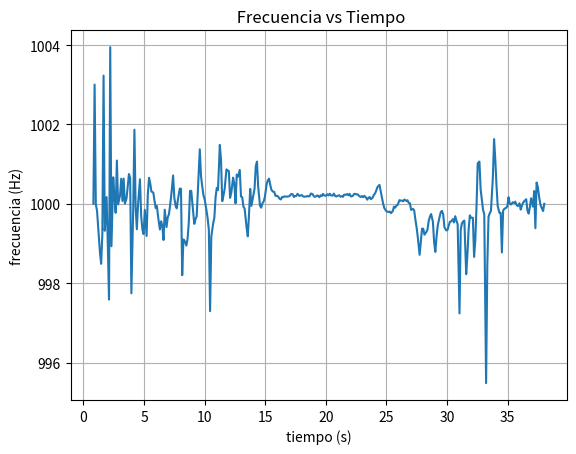
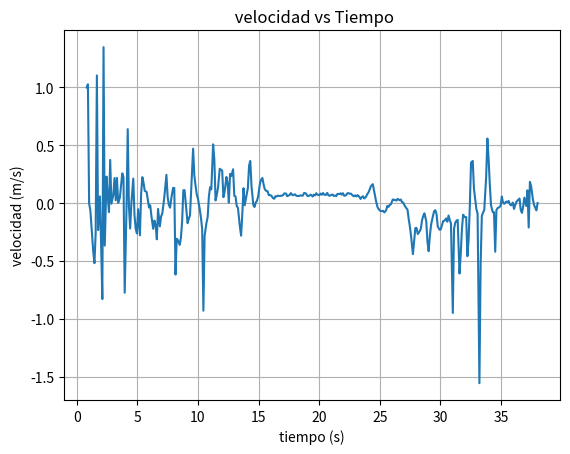

These charts were generated, in order, by the following Python code:
# -*- coding: utf-8 -*-
"""Caso 2.ipynb

Automatically generated by Colab.

Original file is located at
    https://colab.research.google.com/drive/1P429xlCaVKF0VWcSvY_OxTWcKjgxlHRe
"""

#  matplotlib se utiliza para crear y mostrar graficas y plt es un nombre para llamar sus funciones
import matplotlib.pyplot as plt
# Lista de Python
tiempo = [
    0.825359038, 0.925361121, 1.025363205, 1.125365288, 1.365053307,
    1.46505539,  1.565057474, 1.665059557, 1.765061641, 1.914967383,
    2.014969466, 2.11497155,  2.214973633, 2.314975717, 2.463476498,
    2.563478581, 2.663480665, 2.763482748, 2.863484832, 3.021536383,
    3.121538466, 3.22154055,  3.321542633, 3.421544717, 3.559760036,
    3.659762119, 3.759764203, 3.859766286, 3.95976837,  4.110205882,
    4.210207965, 4.310210049, 4.410212132, 4.510214216, 4.667969228,
    4.767971311, 4.867973395, 4.967975478, 5.067977562, 5.215494612,
    5.315496695, 5.415498779, 5.515500862, 5.615502946, 5.765880611,
    5.865882694, 5.965884778, 6.065886861, 6.165888945, 6.311677803,
    6.411679886, 6.51168197,  6.611684053, 6.711686137, 6.859939111,
    6.959941194, 7.059943278, 7.159945361, 7.259947445, 7.402497379,
    7.502499462, 7.602501546, 7.702503629, 7.802505713, 7.951696648,
    8.051698731, 8.151700815, 8.251702898, 8.351704982, 8.498483609,
    8.598485692, 8.698487776, 8.798489859, 8.898491943, 9.047861224,
    9.147863307, 9.247865391, 9.347867474, 9.447869558, 9.603612416,
    9.703614499, 9.803616583, 9.903618666, 10.00362075, 10.15206784,
    10.25206992, 10.35207201, 10.45207409, 10.55207617, 10.70494211,
    10.80494419, 10.90494627, 11.00494836, 11.10495044, 11.25556145,
    11.35556354, 11.45556562, 11.5555677,  11.65556979, 11.80234753,
    11.90234961, 12.0023517,  12.10235378, 12.20235586, 12.35237565,
    12.45237773, 12.55237981, 12.6523819,  12.75238398, 12.90186138,
    13.00186346, 13.10186554, 13.20186763, 13.30186971, 13.46297091,
    13.562973,   13.66297508, 13.76297716, 13.86297925, 14.02078749,
    14.12078957, 14.22079166, 14.32079374, 14.42079582, 14.57030572,
    14.6703078,  14.77030989, 14.87031197, 14.97031405, 15.11769057,
    15.21769265, 15.31769473, 15.41769682, 15.5176989,  15.6492136,
    15.74921569, 15.84921777, 15.94921985, 16.04922194, 16.1912821,
    16.29128419, 16.39128627, 16.49128835, 16.59129044, 16.73020899,
    16.83021107, 16.93021315, 17.03021524, 17.13021732, 17.26467553,
    17.36467761, 17.46467969, 17.56468178, 17.66468386, 17.81942556,
    17.91942765, 18.01942973, 18.11943181, 18.2194339,  18.36590018,
    18.46590226, 18.56590435, 18.66590643, 18.76590851, 18.92040045,
    19.02040253, 19.12040461, 19.2204067,  19.32040878, 19.46658879,
    19.56659088, 19.66659296, 19.76659504, 19.86659713, 20.02587041,
    20.12587249, 20.22587458, 20.32587666, 20.42587874, 20.56398164,
    20.66398372, 20.76398581, 20.86398789, 20.96398997, 21.11219337,
    21.21219545, 21.31219754, 21.41219962, 21.5122017,  21.66358895,
    21.76359103, 21.86359311, 21.9635952,  22.06359728, 22.22309837,
    22.32310045, 22.42310254, 22.52310462, 22.6231067,  22.77818948,
    22.87819157, 22.97819365, 23.07819573, 23.17819782, 23.32223279,
    23.42223487, 23.52223696, 23.62223904, 23.72224112, 23.8687706,
    23.96877268, 24.06877476, 24.16877685, 24.26877893, 24.42748448,
    24.52748657, 24.62748865, 24.72749073, 24.82749282, 24.97783868,
    25.07784076, 25.17784284, 25.27784493, 25.37784701, 25.52422264,
    25.62422472, 25.7242268,  25.82422889, 25.92423097, 26.07773379,
    26.17773587, 26.27773796, 26.37774004, 26.47774212, 26.63791683,
    26.73791891, 26.83792099, 26.93792308, 27.03792516, 27.18940202,
    27.2894041,  27.38940619, 27.48940827, 27.58941035, 27.73809548,
    27.83809756, 27.93809965, 28.03810173, 28.13810381, 28.28768067,
    28.38768276, 28.48768484, 28.58768692, 28.68768901, 28.8353481,
    28.93535018, 29.03535226, 29.13535435, 29.23535643, 29.38636759,
    29.48636968, 29.58637176, 29.68637384, 29.78637593, 29.93335633,
    30.03335841, 30.13336049, 30.23336258, 30.33336466, 30.47694759,
    30.57694968, 30.67695176, 30.77695384, 30.87695593, 31.02873202,
    31.1287341,  31.22873618, 31.32873827, 31.42874035, 31.58154221,
    31.68154429, 31.78154637, 31.88154846, 31.98155054, 32.13158402,
    32.2315861,  32.33158818, 32.43159027, 32.53159235, 32.67246736,
    32.77246944, 32.87247153, 32.97247361, 33.07247569, 33.22324275,
    33.32324483, 33.42324691, 33.523249,   33.62325108, 33.78048825,
    33.88049033, 33.98049241, 34.0804945,  34.18049658, 34.32652648,
    34.42652856, 34.52653064, 34.62653273, 34.72653481, 34.87358471,
    34.97358679, 35.07358887, 35.17359096, 35.27359304, 35.42871082,
    35.5287129,  35.62871499, 35.72871707, 35.82871915, 35.97850063,
    36.07850271, 36.17850479, 36.27850688, 36.37850896, 36.53151028,
    36.63151237, 36.73151445, 36.83151653, 36.93151862, 37.0892299,
    37.18923198, 37.28923406, 37.38923615, 37.48923823, 37.62389663,
    37.72389871, 37.82390079, 37.92390288, 38.02390496
]

# Lista de datos en Python
frecuencia = [
    1000, 1003.005397, 999.9886137, 999.8258035, 998.7823243, 998.4876609,
    999.2392619, 1003.230608, 999.3209229, 1000.169318, 998.962881, 997.5863748,
    1003.947859, 998.9304219, 1000.66881, 1000.159036, 999.7736472, 1001.09086,
    999.9853391, 1000.211529, 1000.633099, 1000.071144, 1000.636384, 1000.0063,
    1000.135743, 1000.453183, 1000.751257, 1000.652702, 997.745176, 999.8690001,
    1001.867869, 999.9116221, 999.3587125, 999.9923423, 1000.618922, 999.6921805,
    999.3549994, 999.2370231, 999.846722, 999.188914, 1000.236415, 1000.655952,
    1000.512694, 1000.30788, 1000.284886, 1000.078186, 999.890107, 999.9454349,
    999.6709669, 999.3523918, 999.5611129, 999.4435456, 999.0877196, 999.8523223,
    999.4141071, 999.658469, 999.7402797, 999.9718028, 1000.250008, 1000.714669,
    1000.153208, 999.9576141, 999.8849629, 1000.11298, 1000.382328, 1000.382328,
    998.2008129, 999.1021876, 999.065691, 998.947481, 999.1272062, 999.5394028,
    1000.325152, 1000.327749, 999.8138002, 999.4934854, 999.6080954, 999.6878698,
    1000.36986, 1001.374789, 1000.702486, 1000.443302, 1000.220153, 1000.112089,
    999.8417912, 999.6301726, 999.3421401, 997.2950433, 999.1747891, 999.500869,
    999.6513769, 1000.16468, 1000.401618, 1000.345537, 1001.484464, 1001.101515,
    1000.067534, 1000.208651, 1000.380019, 1000.866972, 1000.842043, 1000.821576,
    1000.150005, 1000.283315, 1000.658455, 1000.497235, 1000.011652, 1000.737586,
    1000.682598, 1000.853259, 1000.18338, 1000.169113, 999.9287544, 999.8805103,
    999.4057209, 999.1803908, 999.7237482, 1000.376209, 999.9483791, 1000.217865,
    1000.380083, 1000.948449, 1001.063698, 1000.428331, 999.9546913, 999.9026607,
    1000.015252, 1000.05786, 1000.169495, 1000.495237, 1000.592617, 1000.634308,
    1000.474423, 1000.348891, 1000.305399, 1000.298041, 1000.200206, 1000.202738,
    1000.189097, 1000.1273, 1000.109534, 1000.17277, 1000.167023, 1000.188409,
    1000.178845, 1000.18454, 1000.186181, 1000.202997, 1000.244791, 1000.241618,
    1000.172833, 1000.192145, 1000.200241, 1000.25195, 1000.19881, 1000.210783,
    1000.221134, 1000.185569, 1000.180032, 1000.182616, 1000.197733, 1000.185214,
    1000.192257, 1000.258851, 1000.241829, 1000.184532, 1000.177618, 1000.1947,
    1000.212967, 1000.166177, 1000.212705, 1000.193994, 1000.249274, 1000.210581,
    1000.202065, 1000.241393, 1000.212254, 1000.253942, 1000.210813, 1000.207562,
    1000.257208, 1000.198848, 1000.184063, 1000.201147, 1000.214946, 1000.179234,
    1000.191607, 1000.175081, 1000.232296, 1000.226619, 1000.248016, 1000.213748,
    1000.249306, 1000.185829, 1000.197875, 1000.245325, 1000.253391, 1000.234494,
    1000.239249, 1000.188745, 1000.172233, 1000.196773, 1000.166839, 1000.20159,
    1000.156581, 1000.105069, 1000.152789, 1000.171601, 1000.115776, 1000.158686,
    1000.226115, 1000.265765, 1000.341997, 1000.426738, 1000.477567, 1000.317365,
    1000.148318, 1000.004319, 999.8916092, 999.8212473, 999.8011029, 999.7962856,
    999.8055009, 999.7646362, 999.8169572, 999.9296851, 999.9039009, 999.9540101,
    999.9723865, 1000.093145, 1000.080009, 1000.081573, 1000.063764, 1000.107225,
    1000.073966, 1000.090673, 1000.022397, 1000.014599, 999.8458915, 999.8744756,
    999.8365067, 999.5998378, 999.4047908, 999.1547781, 998.7143463, 999.0584631,
    999.372105, 999.3736901, 999.221246, 999.2861743, 999.3510364, 999.5673563,
    999.6768739, 999.7427604, 999.5470981, 999.0345797, 998.7885875, 999.1743976,
    999.4572199, 999.669062, 999.7952616, 999.8216394, 999.7237185, 999.4088311,
    999.3301399, 999.3364479, 999.4456025, 999.547424, 999.5539326, 999.6140462,
    999.5312729, 999.6882215, 999.5746799, 999.4864691, 997.2378973, 999.3497285,
    999.5056097, 999.553765, 999.577167, 998.2269348, 998.7143066, 999.3519676,
    999.7090781, 999.6480918, 999.6480918, 998.6629444, 999.0782752, 999.9279733,
    1001.021619, 1001.063726, 1000.361896, 1000.092113, 999.846987, 999.7367694,
    995.4798957, 998.4584834, 999.6743712, 999.7628383, 999.8244101, 1000.663015,
    1001.630384, 1001.120337, 1000.469041, 999.9421058, 999.7705687, 999.7705687,
    998.7747752, 999.8261548, 999.8750074, 999.8976796, 999.9373629, 1000.164897,
    1000.006116, 999.9812688, 1000.038209, 1000.021294, 1000.05431, 999.97561,
    999.9417835, 1000.013428, 999.8535411, 999.9552458, 1000.032248, 1000.068466,
    1000.115881, 999.8322488, 999.7531663, 999.9084473, 1000.140367, 999.9290368,
    1000.322467, 999.3849334, 1000.535961, 1000.429492, 1000.115747, 999.961266,
    999.8847191, 999.8174545, 1000.001893
]

# Lista de datos en Python
velocidad = [
    1, 1.02776219, -0.003905556, -0.059759805, -0.418171966, -0.519518012,
    -0.261131832, 1.104530361, -0.233081731, 0.058066229, -0.356101138, -0.82987645,
    1.348790889, -0.367258113, 0.229248606, 0.054540602, -0.077656575, 0.373757354,
    -0.005028753, 0.072539248, 0.217015618, 0.024400714, 0.218140935, 0.002160984,
    0.046553651, 0.155371476, 0.257487868, 0.223730603, -0.775152448, -0.044938849,
    0.639484573, -0.030316309, -0.220102754, -0.002626625, 0.212158916, -0.105614604,
    -0.221377998, -0.261900906, -0.05258241, -0.278428317, 0.081071084, 0.224844125,
    0.175764018, 0.105570501, 0.097687989, 0.026815735, -0.037697442, -0.018716849,
    -0.112895501, -0.222273566, -0.150604391, -0.190970112, -0.313197903, -0.050660926,
    -0.201079071, -0.11718515, -0.089107214, -0.009671916, 0.085731368, 0.244956524,
    0.052542358, -0.014538987, -0.039462276, 0.038747701, 0.131088244, 0.131088244,
    -0.618233506, -0.308226386, -0.320767676, -0.36139439, -0.299629788, -0.158057628,
    0.111490844, 0.112381157, -0.063878437, -0.173822568, -0.134475993, -0.107094096,
    0.12681512, 0.470905085, 0.240783438, 0.151985146, 0.075495944, 0.038442068,
    -0.054274191, -0.126897722, -0.225794477, -0.930316626, -0.283281121, -0.171287437,
    -0.119619436, 0.056475805, 0.137699606, 0.118478126, 0.508416297, 0.377403781,
    0.02316253, 0.071552468, 0.130297173, 0.297113845, 0.288577692, 0.281569295,
    0.05144391, 0.097149366, 0.22570156, 0.170467009, 0.003996552, 0.252805548,
    0.233971549, 0.292418231, 0.062887973, 0.057995997, -0.024438968, -0.040989869,
    -0.203958933, -0.281356565, -0.094780561, 0.128991268, -0.017706874, 0.07471133,
    0.13031904, 0.325009727, 0.364460689, 0.14685479, -0.015541574, -0.033390613,
    0.005231312, 0.019844764, 0.058127061, 0.169782054, 0.203147403, 0.217429571,
    0.162649813, 0.119627715, 0.104720016, 0.102197767, 0.068656768, 0.069525189,
    0.064847972, 0.043658309, 0.037566047, 0.059249996, 0.057279331, 0.064612184,
    0.061332942, 0.063285576, 0.06384807, 0.06961399, 0.083942613, 0.08285485,
    0.059271594, 0.065892935, 0.068669022, 0.086397113, 0.068178291, 0.072283458,
    0.075832211, 0.063638517, 0.061739914, 0.062625732, 0.067809048, 0.063516583,
    0.065931442, 0.088763009, 0.082927399, 0.063282933, 0.060912206, 0.066769157,
    0.073032031, 0.056989095, 0.072942276, 0.066526931, 0.085479577, 0.07221418,
    0.069294238, 0.082777786, 0.072787503, 0.08708008, 0.072293784, 0.071179025,
    0.088199771, 0.068191405, 0.063121835, 0.068979443, 0.073710632, 0.061466396,
    0.06570873, 0.060042191, 0.079658936, 0.077712867, 0.085048433, 0.073299766,
    0.085490503, 0.063727356, 0.067857828, 0.084125845, 0.086891027, 0.080412531,
    0.082042741, 0.064727428, 0.059065578, 0.067479946, 0.057216197, 0.069131555,
    0.053698854, 0.036035008, 0.052398531, 0.058848927, 0.039706515, 0.054420696,
    0.077539977, 0.09113313, 0.117264825, 0.146308816, 0.163727337, 0.108821565,
    0.050865422, 0.001481412, -0.037182063, -0.061323137, -0.068235292, -0.069888275,
    -0.066726161, -0.080748801, -0.062795189, -0.024119713, -0.032965165, -0.015775277,
    -0.009471691, 0.031945762, 0.027440786, 0.027977161, 0.021869513, 0.036774343,
    0.025368456, 0.031098178, 0.00768216, 0.005007221, -0.018560218, -0.043060274,
    -0.056087381, -0.137310582, -0.20427834, -0.290156373, -0.441546896, -0.323251506,
    -0.215503296, -0.214958934, -0.267320798, -0.245017115, -0.22273908, -0.148461019,
    -0.110868079, -0.0882559, -0.155415725, -0.331459159, -0.416018459, -0.28341561,
    -0.186274666, -0.113549303, -0.070239655, -0.061188607, -0.094790738, -0.202890886,
    -0.229916023, -0.227749483, -0.190263817, -0.155303863, -0.153069382, -0.132433284,
    -0.160848804, -0.106973361, -0.145946884, -0.176231607, -0.950025284, -0.22318827,
    -0.169659752, -0.153126942, -0.145093071, -0.609241589, -0.441560556, -0.222419261,
    -0.099815261, -0.120747012, -0.120747012, -0.459224083, -0.316443289, -0.024706923,
    0.350057544, 0.364470223, 0.124085548, 0.031591849, -0.052491478, -0.090311879,
    -1.557435548, -0.529556507, -0.111727046, -0.081365765, -0.060237911, 0.22726357,
    0.558311453, 0.383845467, 0.160805618, -0.019858862, -0.078712998, -0.078712998,
    -0.420767625, -0.059639265, -0.042877811, -0.035099501, -0.021485872, 0.056550197,
    0.002097625, -0.006424936, 0.013105137, 0.007303845, 0.018627378, -0.008365991,
    -0.019969438, 0.004605663, -0.050242768, -0.015351381, 0.011060592, 0.023482116,
    0.039742406, -0.057548326, -0.084684873, -0.031405444, 0.048139144, -0.024342111,
    0.110570459, -0.211097698, 0.18373629, 0.147252438, 0.039696637, -0.013286279,
    -0.039545916, -0.062624547, 0.000649425
]

# dibujamos la grafica usando los datos de frecuencia en el eje y con los de tiempo en el eje x

plt.plot(tiempo, frecuencia)
plt.title(" Frecuencia vs Tiempo")
plt.xlabel("tiempo (s)")
plt.ylabel("frecuencia (Hz)")
plt.grid (True)

# dibujamos la grafica usando los datos de velocidad en el eje y con los de tiempo en el eje x

plt.show()

plt.figure()

plt.plot(tiempo, velocidad)
plt.title(" velocidad vs Tiempo")
plt.xlabel("tiempo (s)")
plt.ylabel("velocidad (m/s)")
plt.grid (True)

plt.show()
